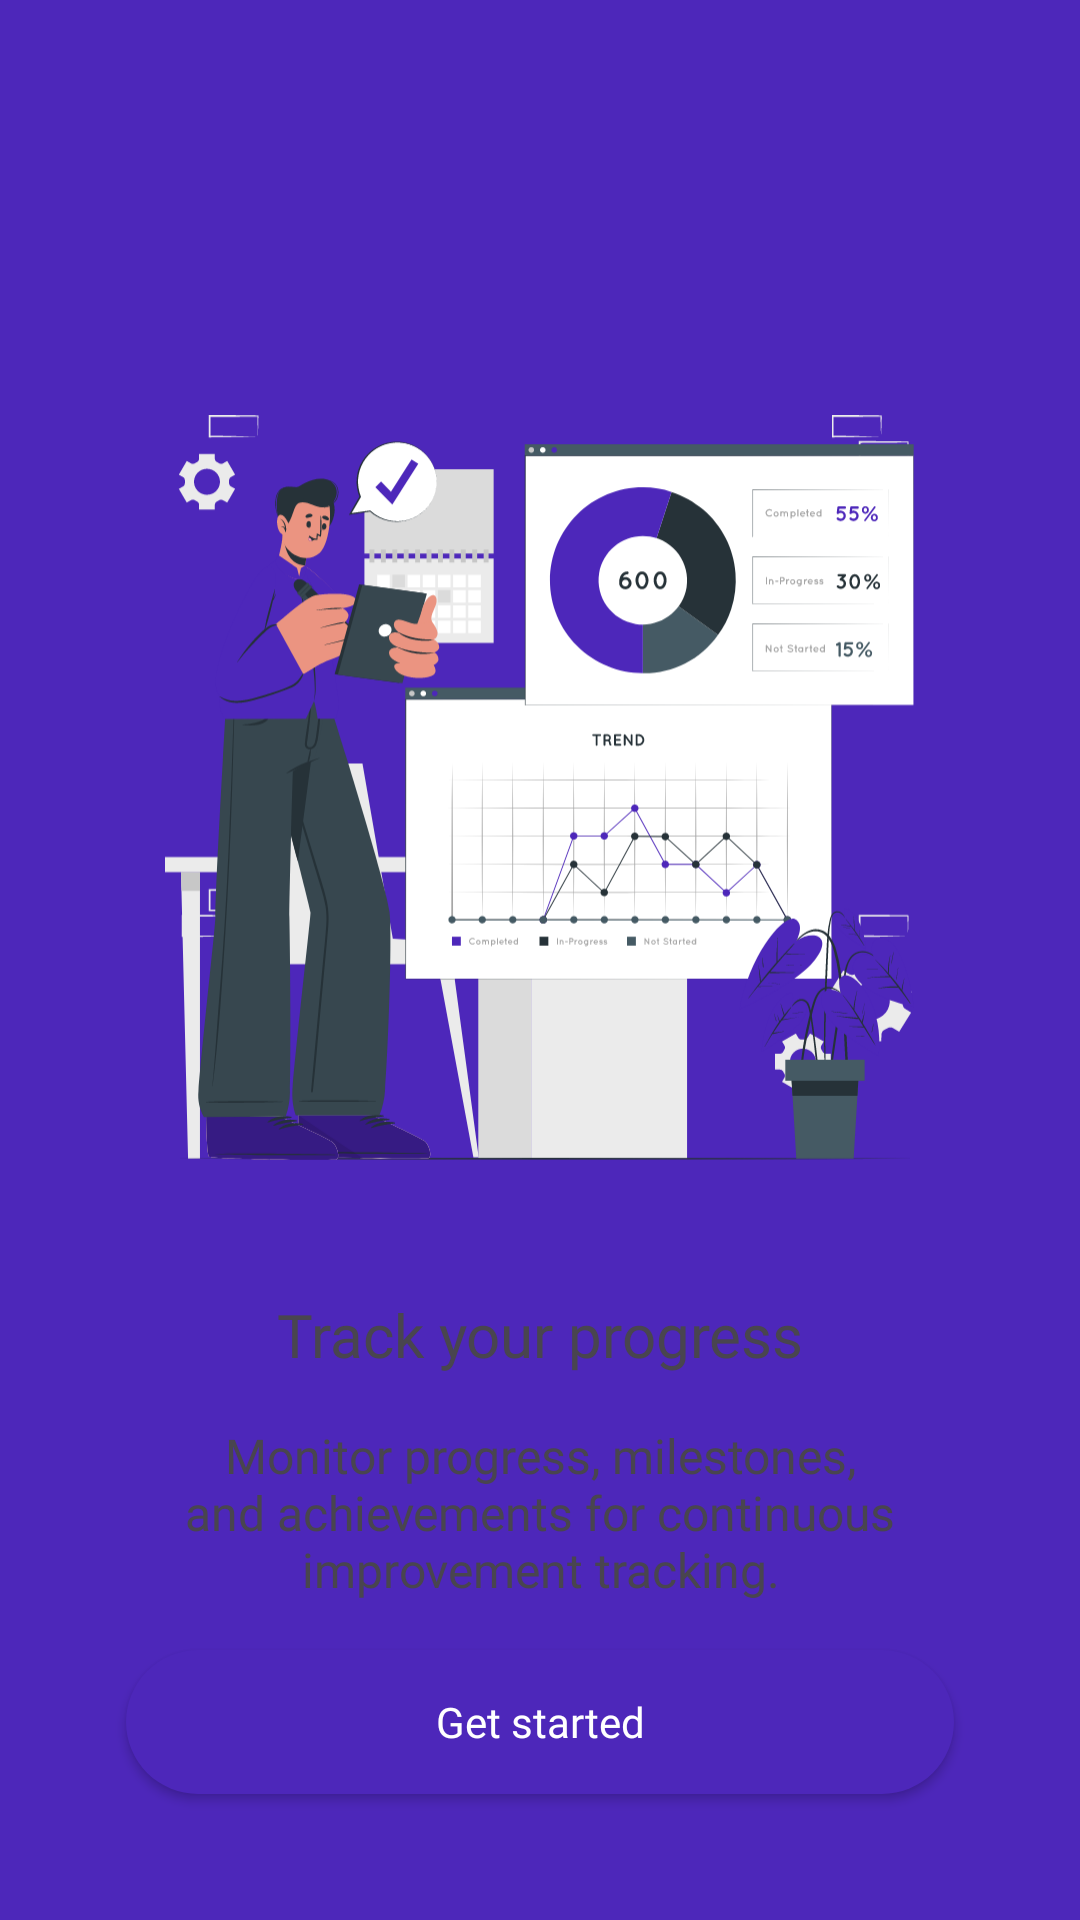

Reconstruct the res/layout file that produces this screen, plus the resources it refers to.
<!-- AndroidManifest.xml: application theme AppTheme -->
<!-- res/layout/fragment_third_o_b_screen.xml -->
<?xml version="1.0" encoding="utf-8"?>
<androidx.constraintlayout.widget.ConstraintLayout xmlns:android="http://schemas.android.com/apk/res/android"
    xmlns:app="http://schemas.android.com/apk/res-auto"
    xmlns:tools="http://schemas.android.com/tools"
    android:layout_width="match_parent"
    android:layout_height="match_parent"
    android:padding="10dp"
    tools:context=".onboarding.screens.ThirdOBScreen">

    <ImageView
        android:id="@+id/imageView"
        android:layout_width="match_parent"
        android:layout_height="340dp"
        android:layout_marginHorizontal="45dp"
        android:layout_marginTop="100dp"
        android:layout_marginBottom="16dp"
        android:src="@drawable/cuate"
        app:layout_constraintBottom_toTopOf="@+id/track_pro_txt"
        app:layout_constraintEnd_toEndOf="parent"
        app:layout_constraintHorizontal_bias="0.5"
        app:layout_constraintStart_toStartOf="parent"
        app:layout_constraintTop_toTopOf="parent" />

    <TextView
        android:id="@+id/track_pro_txt"
        style="@style/PoppinsTextSemiBold"
        android:layout_width="wrap_content"
        android:layout_height="wrap_content"
        android:layout_marginBottom="16dp"
        android:ems="10"
        android:gravity="center"
        android:text="@string/track_prog"
        app:layout_constraintBottom_toTopOf="@+id/textView2"
        app:layout_constraintEnd_toEndOf="parent"
        app:layout_constraintHorizontal_bias="0.5"
        app:layout_constraintStart_toStartOf="parent" />

    <TextView
        android:id="@+id/textView2"
        style="@style/PoppinsTextMedium"
        android:layout_width="wrap_content"
        android:layout_height="wrap_content"
        android:layout_marginBottom="16dp"
        android:ems="15"
        android:gravity="center"
        android:text="@string/mon_prog"
        app:layout_constraintBottom_toTopOf="@+id/btn_get_started"
        app:layout_constraintEnd_toEndOf="parent"
        app:layout_constraintHorizontal_bias="0.5"
        app:layout_constraintStart_toStartOf="parent" />


    <Button
        android:id="@+id/btn_get_started"
        android:layout_width="match_parent"
        android:layout_height="wrap_content"
        android:layout_margin="32dp"
        android:backgroundTint="@color/purple"
        android:text="@string/get_started"
        style="@style/CustomButtonStyle"
        app:layout_constraintBottom_toBottomOf="parent"
        app:layout_constraintEnd_toEndOf="parent"
        app:layout_constraintHorizontal_bias="0.5"
        app:layout_constraintStart_toStartOf="parent" />
</androidx.constraintlayout.widget.ConstraintLayout>
<!-- resources referenced by this layout -->
<resources>
  <color name="purple">#4D27BA</color>
  <!-- drawable cuate: vector/xml drawable (drawable, 185396 chars, omitted) -->
  <string name="get_started">Get started</string>
  <string name="mon_prog">Monitor progress, milestones, and achievements for continuous improvement tracking.</string>
  <string name="track_prog">Track your progress</string>
  <style name="CustomButtonStyle" parent="Widget.AppCompat.Button">
          <item name="android:textColor">@color/white</item>
          <item name="android:fontFamily">@font/poppins_medium</item>
          <item name="android:textAllCaps">false</item>
          <item name="android:background">@drawable/custom_reg_btn</item>
      </style>
  <style name="PoppinsTextMedium">
          <item name="android:fontFamily">@font/poppins_medium</item>
          <item name="android:textSize">16sp</item>
      </style>
  <style name="PoppinsTextSemiBold">
          <item name="android:fontFamily">@font/poppins_semi_bold</item>
          <item name="android:textSize">20sp</item>
      </style>
  <style name="AppTheme" parent="Theme.Material3.Light.NoActionBar">
         <item name="android:statusBarColor">@color/purple</item>
          <item name="android:windowBackground">@color/purple</item>
          
          
          
      </style>
  <color name="white">#FFFFFFFF</color>
  <!-- drawable custom_reg_btn (drawable) -->
  <?xml version="1.0" encoding="utf-8"?>
  <shape xmlns:android="http://schemas.android.com/apk/res/android"
      android:shape="rectangle">
      <corners android:radius="80dp" />
      <solid android:color="@color/purple" />
  </shape>
</resources>
